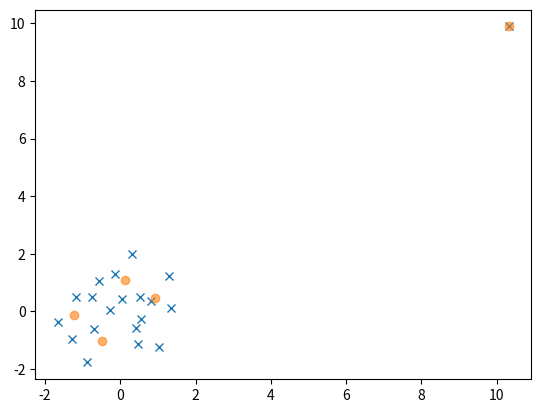
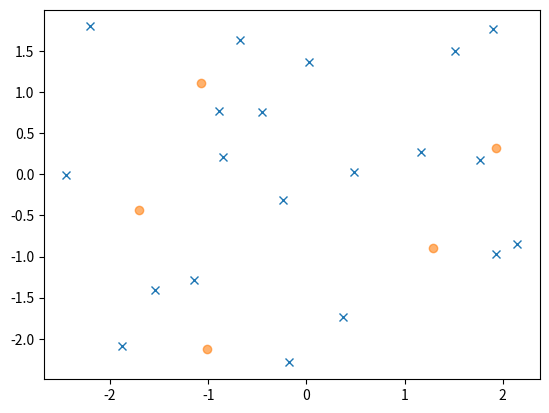

These charts were generated, in order, by the following Python code:
#!/usr/bin/env python3
# -*- coding: utf-8 -*-
"""
Arnoldi_Iteration.py

Code for understanding Arnoldi Iteration; basic, explicit,
and implicitly restarted forms, to solve the eigenvalue problem
for a large array of matrices

@author: Andrew Projansky
last updated: 2/7/2023
"""

import numpy as np
import random
import scipy.linalg as LA
import matplotlib.pyplot as plt
from tqdm import tqdm

def ct(v):
    
    return np.conj(v.T)

def Arnoldi_Base(mat, x, k):
    
    q = [] ; H = np.zeros((k+1,k), dtype='complex')
    q.append(x/LA.norm(x))
    for j in range(k):
        r = mat @ q[j]
        for i in range(j+1):
            H[i,j] = ct(q[i]) @ r ; r = r - H[i,j]*q[i]
        H[j+1,j] = LA.norm(r)
        if H[j+1, j] == 0:
            return q, H[np.arange(0,j,1):]
        q.append(r/H[j+1, j])
    return q, H
#%%
#Base Arnoldi with seperated largest eigenvalue
dim = 20; k = 5
mat = np.random.rand(dim,dim) + 1j*np.random.rand(dim,dim)
x = np.random.rand(dim)
ex_eigs, u = np.linalg.eig(mat)
q, H = Arnoldi_Base(mat, x, k)
Qk = np.array(q)[:k].T ; H = H[:k, :k]
ap_eigs, uprime = np.linalg.eig(H)

plt.plot(np.real(ex_eigs), np.imag(ex_eigs), 'x')
plt.plot(np.real(ap_eigs), np.imag(ap_eigs), 'o', alpha=0.6)
plt.show()
#%%
#Base Arnoldi with clustered largest eigenvalue
dim = 20; k = 5
mat = np.random.rand(dim,dim) - np.random.rand(dim,dim) + 1j * (np.random.rand(dim,dim) - np.random.rand(dim,dim))
x = np.random.rand(dim)
ex_eigs, u = np.linalg.eig(mat)
q, H = Arnoldi_Base(mat, x, k)
Qk = np.array(q)[:k].T ; H = H[:k, :k]
ap_eigs, uprime = np.linalg.eig(H)

plt.plot(np.real(ex_eigs), np.imag(ex_eigs), 'x')
plt.plot(np.real(ap_eigs), np.imag(ap_eigs), 'o', alpha=0.6)
plt.show()
#%%
#Extended Arnoldi
dim = 20; k = 5
mat = np.random.rand(dim,dim) - np.random.rand(dim,dim) + 1j * (np.random.rand(dim,dim) - np.random.rand(dim,dim))
x = np.random.rand(dim)
ex_eigs, u = np.linalg.eig(mat)
q, H = Arnoldi_Base(mat, x, k)
